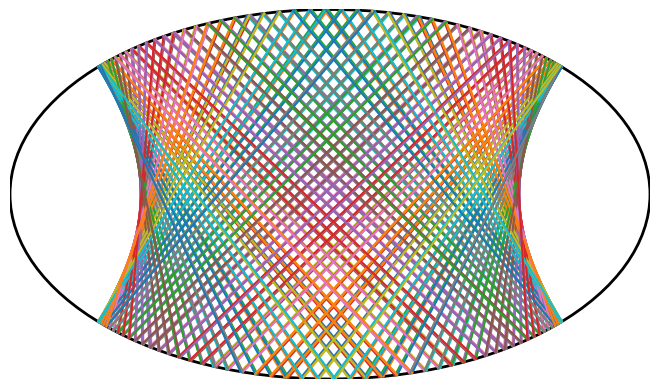

This figure's Python source:
import math
import matplotlib.pyplot as plt
from random import random
from matplotlib.patches import Ellipse

def tan(d): return math.tan(math.radians(d))
def sin(d): return math.sin(math.radians(d))
def cos(d): return math.cos(math.radians(d))
def atan(n): return math.degrees(math.atan(n))

def random_point(a, b):
    d = random()*360
    return (a * cos(d) * random(), b * sin(d) * random())

SPECIAL = (-360, -270, -180, -90, 0, 90, 180, 270, 360)
SPECIAL_ANGLES = [tan(i) for i in SPECIAL]
NINTIES = ('HORIZONTAL', 'VERTICAL')

def make_ellipse(a, d):
    assert 0 < d < 45
    b = a * tan(d)
    return (a, b)

def make_line(pos, d):
    x, y = pos
    if d in SPECIAL:
        if d in (-270, -90, 90, 270):
            return ('VERTICAL', x)
        return ('HORIZONTAL', y)
    k = tan(d)
    c = -x*k + y
    return (k, c)

def intersection(k, c, a, b):
    assert c**2 < a**2 * k**2 + b**2
    n1 = a**2 * k**2 + b**2
    n2 = 2 * a**2 * k * c
    n3 = a**2 * (c**2 - b**2)
    n4 = (n2**2 - 4 * n1 * n3) ** .5
    x0 = (-n2 + n4) / (2 * n1)
    x1 = (-n2 - n4) / (2 * n1)
    y0 = k * x0 + c
    y1 = k * x1 + c
    return [(x0, y0), (x1, y1)]

def special_intersection(dimension, value, a, b):
    assert dimension in NINTIES
    if dimension == 'VERTICAL':
        x = value
        assert abs(x) < a
        y0 = (b**2 - x**2 * b**2 / a**2) ** .5
        return [(x, y0), (x, -y0)]
    y = value
    assert abs(y) < b
    x0 = (a**2 - y**2 * a**2 / b**2) ** .5
    return [(x0, y), (-x0, y)]
        

def tangent(x, y, a, b):
    assert math.isclose(x**2 / a**2 + y**2 / b**2, 1)
    k = -x * b**2 / (a**2 * y)
    if k not in SPECIAL_ANGLES:
        c = b**2 / y
        return (k, c)
    if SPECIAL_ANGLES.index(k) in (1, 3, 5, 7):
        return ('VERTICAL', x)
    return ('HORIZONTAL', y)

def perpendicular(k, x, y):
    k1 = -1/k
    c = y - k1*x
    return (k1, c)

def special_perpendicular(dimension, x, y):
    assert dimension in NINTIES
    if dimension == 'VERTICAL':
        return ('HORIZONTAL', y)
    return ('VERTICAL', x)

def reflect(k1, k2, x, y):
    a1 = atan(k1)
    a2 = atan(k2)
    diff_a = a2 - a1
    diff_a = (diff_a + 180) % 360 - 180
    a3 = a2 + diff_a
    if a3 not in SPECIAL:
        k = tan(a3)
        c = y - k * x
        return (k, c)
    if a3 in (-270, -90, 90, 270):
        return ('VERTICAL', x)
    return ('HORIZONTAL', y)

def special_reflect(dimension, k, x, y, reverse=False):
    assert dimension in NINTIES
    a = atan(k)
    if not reverse:
        diff_a = a - 90 if dimension == 'VERTICAL' else a - 180
    else:
        diff_a = 90 - a if dimension == 'VERTICAL' else 180 - a
    diff_a = (diff_a + 180) % 360 - 180
    a1 = a + diff_a
    k = tan(a1)
    c = y - k * x
    return (k, c)

def bounce(k1, x, y, a, b):
    tan_k, tan_c = tangent(x, y, a, b)
    if tan_k not in NINTIES:
        perp_func = perpendicular
    else:
        perp_func = special_perpendicular
    
    perp_k, perp_c = perp_func(tan_k, x, y)
    
    if perp_k not in NINTIES and k1 not in NINTIES:
        refl_k, refl_c = reflect(k1, perp_k, x, y)
    else:
        reverse = False
        if perp_k in NINTIES:
            reverse = True
        refl_k, refl_c = special_reflect(k1, perp_k, x, y, reverse)
    
    if refl_k not in NINTIES:
        inte_func = intersection
    else:
        inte_func = special_intersection
    
    intersects = inte_func(refl_k, refl_c, a, b)
    index = 1
    new_x, new_y = intersects[0]
    if not math.isclose(new_x, x) and not math.isclose(new_y, y):
        index = 0
    
    next_x, next_y = intersects[index]
    return (refl_k, refl_c, next_x, next_y)
        

def recursive_reflect(a, b, pos=None, angle=None, iterations=360):
    if pos:
        init_x, init_y = pos
        assert init_x**2 / a**2 + init_y**2 / b**2 <= 1
    else:
        pos = random_point(a, b)
        init_x, init_y = pos
    
    if not angle:
        angle = random()*360
    
    segments = []
    k, c = make_line(pos, angle)
    if k not in NINTIES:
        func = intersection
    else:
        func = special_intersection
    
    intersects = func(k, c, a, b)
    index = 1
    if 0 <= angle < 90 or 270 <= angle < 360:
        if intersects[0][0] >= init_x:
            index = 0
    
    elif intersects[0][0] <= init_x:
        index = 0
    
    sect_x, sect_y = intersects[index]
    
    segments.append([(init_x, init_y), (sect_x, sect_y)])
    
    start_x, start_y = sect_x, sect_y
    current_k = k
    for i in range(iterations):
        refl_k, refl_c, next_x, next_y = bounce(current_k, start_x, start_y, a, b)
        next_pos = (next_x, next_y)
        segments.append([(start_x, start_y), next_pos])
        
        start_x, start_y = next_x, next_y
        current_k = refl_k
    
    return segments

def plot_reflections(a=4, d=30, iterations=360):
    a, b = make_ellipse(a, d)
    segments = recursive_reflect(a, b, iterations=iterations)
    fig = plt.figure(frameon=False)
    ax = fig.add_subplot(1,1,1)
    ax.set_axis_off()
    ax.add_patch(Ellipse((0, 0), 2*a, 2*b, edgecolor='k', fc='None', lw=2))
    for segment in segments:
        x, y = zip(*segment)
        ax.plot(x, y)
    fig.subplots_adjust(left=0, bottom=0, right=1, top=1, wspace=0, hspace=0)
    plt.axis('scaled')
    plt.box(False)
    ax = plt.gca()
    ax.set_xlim([-a, a])
    ax.set_ylim([-b, b])
    plt.show()

plot_reflections()